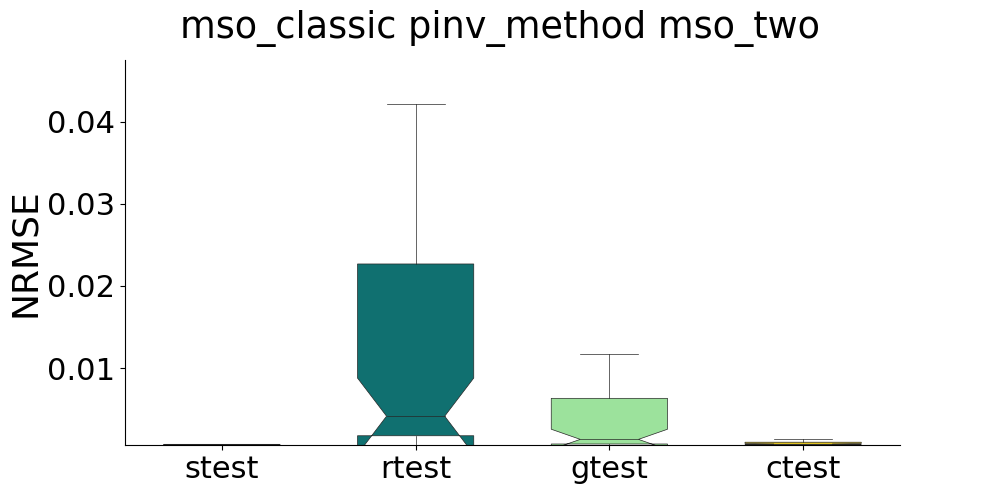

The table this chart was drawn from, first rows:
, strain, stest, rtrain, rtest, gtrain, gtest, ctrain, ctest
0, , 0.0006757, , 0.01864, , 0.0006308, , 0.0006326
1, , 0.0006515, , 0.008008, , 0.0006347, , 0.00134
2, , 0.0006334, , 0.008612, , 0.008537, , 0.0007242
3, , 0.000634, , 0.05638, , 0.004348, , 0.00068
4, , 0.0007706, , 0.003411, , 0.006874, , 0.0006735
5, , 0.0006363, , 0.008855, , 0.001021, , 0.001665
6, , 0.0008672, , 0.0006319, , 0.005271, , 0.0006386
7, , 0.001052, , 0.001015, , 0.0006304, , 0.0006455
8, , 0.0006807, , 0.08016, , 0.01639, , 0.0007746
9, , 0.0006292, , 0.0009495, , 0.0006686, , 0.0008202
10, , 0.0006292, , 0.001524, , 0.0007263, , 0.0006321
11, , 0.0006874, , 0.001346, , 0.000657, , 0.0006754
12, , 0.0006303, , 0.1405, , 0.001091, , 0.0006518
13, , 0.0006295, , 0.03973, , 0.01098, , 0.0007451
14, , 0.0006432, , 0.0008132, , 0.0008247, , 0.0006353
15, , 0.0006681, , 0.00367, , 0.005801, , 0.001964
16, , 0.000629, , 0.01325, , 0.0009228, , 0.0006441
17, , 0.0007186, , 0.003303, , 0.0117, , 0.001204
18, , 0.0006572, , 0.07588, , 0.001099, , 0.0007516
19, , 0.0006613, , 0.003195, , 0.0006586, , 0.0007968
20, , 0.0006433, , 0.008587, , 0.001323, , 0.0008314
21, , 0.0006552, , 0.0009328, , 0.000982, , 0.0008346
22, , 0.0006371, , 0.08889, , 0.0006436, , 0.0007476
23, , 0.0006794, , 0.01762, , 0.001216, , 0.0007087
24, , 0.0006402, , 0.001282, , 0.01053, , 0.0006795
25, , 0.0006774, , 0.002262, , 0.01587, , 0.000829
26, , 0.0006609, , 0.002177, , 0.009573, , 0.0006483
27, , 0.0006288, , 0.004631, , 0.01641, , 0.0006438
28, , 0.0006588, , 0.01061, , 0.002221, , 0.001025
29, , 0.000638, , 0.001844, , 0.00111, , 0.00099
30, , 0.0006588, , 0.001024, , 0.001355, , 0.001033
31, , 0.0007427, , 0.001724, , 0.001816, , 0.0007007
32, , 0.0006314, , 0.1005, , 0.0007051, , 0.001604
33, , 0.0007344, , 0.002686, , 0.0006495, , 0.00415
34, , 0.001406, , 0.05562, , 0.0007181, , 0.0007979
35, , 0.0006394, , 0.00334, , 0.002363, , 0.0006909
36, , 0.0006288, , 0.0009214, , 0.002945, , 0.0009973
37, , 0.001072, , 0.01873, , 0.006479, , 0.0006602
38, , 0.0006425, , 0.02398, , 0.0008901, , 0.0009021
39, , 0.0006874, , 0.001997, , 0.008163, , 0.0007355
40, , 0.0008481, , 0.002277, , 0.005687, , 0.0006334
41, , 0.0006382, , 0.0008046, , 0.001307, , 0.001706
42, , 0.0007224, , 0.1133, , 0.001385, , 0.0007833
43, , 0.0006833, , 0.001268, , 0.0101, , 0.0007103
44, , 0.0007686, , 0.04214, , 0.003401, , 0.0007631
45, , 0.0006389, , 0.168, , 0.0008426, , 0.0006442
46, , 0.0006323, , 0.004561, , 0.0007097, , 0.0009947
47, , 0.001135, , 0.03271, , 0.001134, , 0.0007495
48, , 0.0006408, , 0.01002, , 0.0006994, , 0.0008164
49, , 0.0007255, , 0.003714, , 0.008919, , 0.001163
